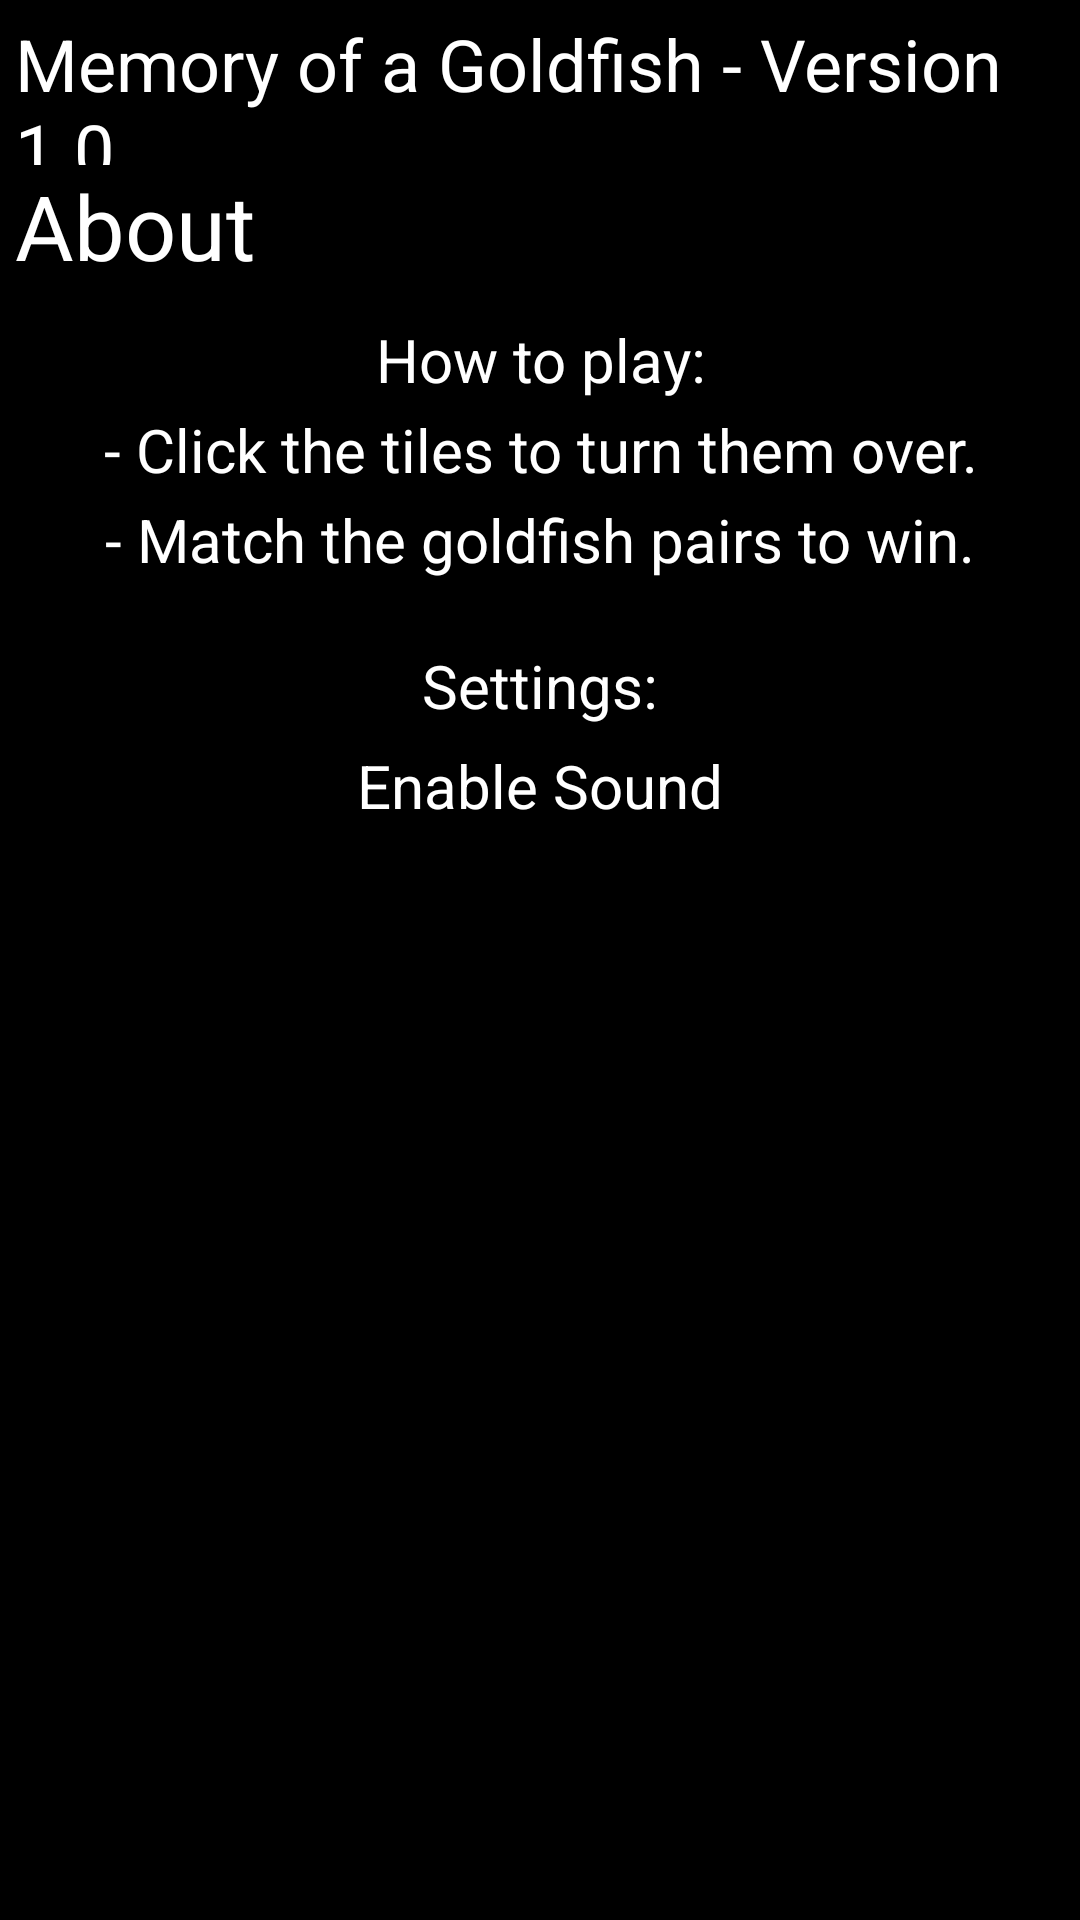

This screen was rendered from an Android layout file. Write that file and the resources it references.
<!-- AndroidManifest.xml: application theme Theme.MemoryOfAGoldfish -->
<!-- res/layout/activity_preferences.xml -->
<?xml version="1.0" encoding="utf-8"?>
<LinearLayout xmlns:android="http://schemas.android.com/apk/res/android"
    android:id="@+id/preferences"
    android:layout_width="fill_parent"
    android:layout_height="fill_parent"
    android:padding="5dp"
    android:background="@color/black"
    android:orientation="vertical"
    >

    <TextView android:layout_width="fill_parent"
        android:layout_height="50dp"
        android:text="@string/app_name"
        android:textColor="@color/white"
        android:textSize="24sp"
        />

    <TextView
        android:layout_width="150dp"
        android:layout_height="50dp"
        android:text="@string/app_about"
        android:textColor="@color/white"
        android:textSize="30sp"
        />

    <TextView
        android:layout_width="match_parent"
        android:layout_height="30sp"
        android:gravity="center"
        android:text="@string/app_desc"
        android:textColor="@color/white"
        android:textSize="20sp"
        />
    <TextView
        android:layout_width="match_parent"
        android:layout_height="30sp"
        android:gravity="center"
        android:text="@string/app_desc_cont_1"
        android:textColor="@color/white"
        android:textSize="20sp"
        />
    <TextView
        android:layout_width="match_parent"
        android:layout_height="30sp"
        android:gravity="center"
        android:text="@string/app_desc_cont_2"
        android:textColor="@color/white"
        android:textSize="20sp"
        />

    <TextView
        android:layout_width="match_parent"
        android:layout_height="wrap_content"
        android:gravity="center"
        android:paddingTop="20dp"
        android:text="@string/app_settings_str"
        android:textColor="@color/white"
        android:textSize="20sp" />

    <RelativeLayout
        android:layout_width="match_parent"
        android:layout_height="40dp"
        android:orientation="horizontal"
        >

        <CheckBox
            android:id="@+id/settings_enable_sound"
            android:layout_width="29dp"
            android:layout_height="match_parent"
            android:onClick="onSoundEnableDisable"
            />
        <TextView
            android:layout_width="match_parent"
            android:layout_height="match_parent"
            android:textColor="@color/white"
            android:text="@string/app_setting_enable_sound_desc"
            android:textSize="20sp"
            android:gravity="center"
            />
    </RelativeLayout>

</LinearLayout>
<!-- resources referenced by this layout -->
<resources>
  <string name="app_about">About</string>
  <string name="app_desc">How to play:</string>
  <string name="app_desc_cont_1">
          - Click the tiles to turn them over.
      </string>
  <string name="app_desc_cont_2">
          - Match the goldfish pairs to win.
      </string>
  <string name="app_name">Memory of a Goldfish - Version 1.0</string>
  <string name="app_setting_enable_sound_desc">Enable Sound</string>
  <string name="app_settings_str">Settings:</string>
  <style name="Theme.MemoryOfAGoldfish" parent="Theme.MaterialComponents.DayNight.DarkActionBar">
          
          <item name="colorPrimary">@color/purple_500</item>
          <item name="colorPrimaryVariant">@color/purple_700</item>
          <item name="colorOnPrimary">@color/white</item>
          
          <item name="colorSecondary">@color/teal_200</item>
          <item name="colorSecondaryVariant">@color/teal_700</item>
          <item name="colorOnSecondary">@color/black</item>
          
          <item name="android:statusBarColor" tools:targetApi="l">?attr/colorPrimaryVariant</item>
          
      </style>
  <!-- not gathered from this repository: default colours our renderer supplied (Android Studio template values) -->
  <color name="purple_500">#FF6200EE</color>
  <color name="purple_700">#FF3700B3</color>
  <color name="teal_200">#FF03DAC5</color>
  <color name="teal_700">#FF018786</color>
  <color name="black">#FF000000</color>
  <color name="white">#FFFFFFFF</color>
</resources>
